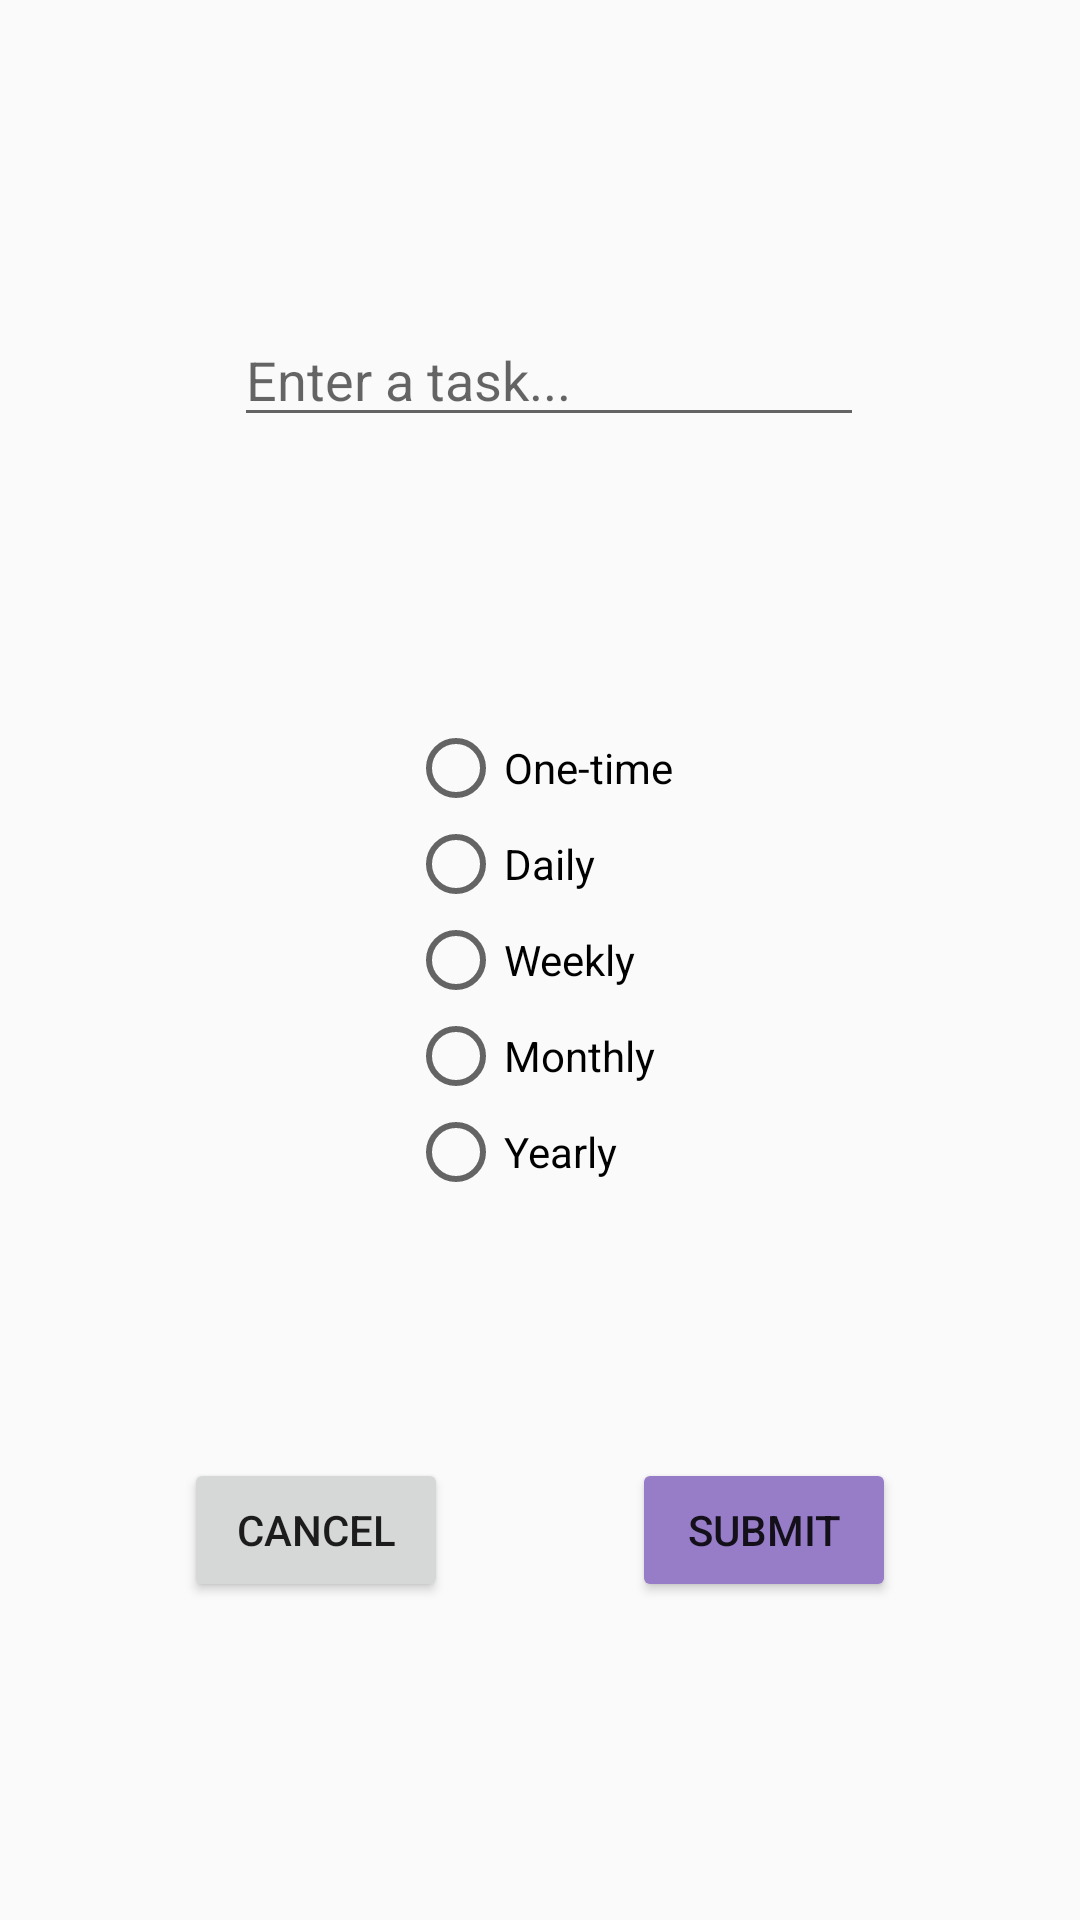

Write the Android layout XML for this screen, with the resource values it uses.
<!-- AndroidManifest.xml: application theme Theme.Successorator -->
<!-- res/layout/fragment_add_task_form.xml -->
<?xml version="1.0" encoding="utf-8"?>
<androidx.constraintlayout.widget.ConstraintLayout xmlns:android="http://schemas.android.com/apk/res/android"
    xmlns:app="http://schemas.android.com/apk/res-auto"
    xmlns:tools="http://schemas.android.com/tools"
    android:layout_width="match_parent"
    android:layout_height="match_parent">


    <EditText
        android:id="@+id/task_text"
        android:layout_width="wrap_content"
        android:layout_height="wrap_content"
        android:layout_marginStart="40dp"
        android:layout_marginTop="10dp"
        android:layout_marginEnd="40dp"
        android:ems="10"
        android:hint="Enter a task..."
        android:inputType="text"
        app:layout_constraintBottom_toTopOf="@+id/radio_group"
        app:layout_constraintEnd_toEndOf="parent"
        app:layout_constraintHorizontal_bias="0.542"
        app:layout_constraintStart_toStartOf="parent"
        app:layout_constraintTop_toTopOf="parent" />

    <RadioGroup
        android:id="@+id/radio_group"
        android:layout_width="wrap_content"
        android:layout_height="wrap_content"
        app:layout_constraintBottom_toBottomOf="parent"
        app:layout_constraintEnd_toEndOf="parent"
        app:layout_constraintStart_toStartOf="parent"
        app:layout_constraintTop_toTopOf="parent">

        <RadioButton
            android:id="@+id/onetime_button"
            android:layout_width="match_parent"
            android:layout_height="wrap_content"
            android:text="One-time" />

        <RadioButton
            android:id="@+id/daily_button"
            android:layout_width="match_parent"
            android:layout_height="wrap_content"
            android:text="Daily" />

        <RadioButton
            android:id="@+id/weekly_button"
            android:layout_width="match_parent"
            android:layout_height="wrap_content"
            android:text="Weekly" />

        <RadioButton
            android:id="@+id/monthly_button"
            android:layout_width="match_parent"
            android:layout_height="wrap_content"
            android:text="Monthly" />

        <RadioButton
            android:id="@+id/yearly_button"
            android:layout_width="match_parent"
            android:layout_height="wrap_content"
            android:text="Yearly" />
    </RadioGroup>

    <Button
        android:id="@+id/submit_button"
        android:layout_width="wrap_content"
        android:layout_height="wrap_content"
        android:layout_marginStart="10dp"
        android:layout_marginTop="10dp"
        android:layout_marginEnd="20dp"
        android:layout_marginBottom="30dp"
        android:backgroundTint="#977CC8"
        android:text="Submit"
        app:layout_constraintBottom_toBottomOf="parent"
        app:layout_constraintEnd_toEndOf="parent"
        app:layout_constraintStart_toEndOf="@+id/close_button"
        app:layout_constraintTop_toBottomOf="@+id/radio_group" />

    <Button
        android:id="@+id/close_button"
        android:layout_width="wrap_content"
        android:layout_height="wrap_content"
        android:layout_centerHorizontal="true"
        android:layout_marginStart="20dp"
        android:layout_marginTop="10dp"
        android:layout_marginEnd="10dp"
        android:layout_marginBottom="30dp"
        android:text="Cancel"
        app:layout_constraintBottom_toBottomOf="parent"
        app:layout_constraintEnd_toStartOf="@+id/submit_button"
        app:layout_constraintStart_toStartOf="parent"
        app:layout_constraintTop_toBottomOf="@+id/radio_group" />
</androidx.constraintlayout.widget.ConstraintLayout>
<!-- resources referenced by this layout -->
<resources>
  <style name="Theme.Successorator" parent="Theme.AppCompat.DayNight.NoActionBar">
          
          <item name="colorPrimary">@color/purple_500</item>
          <item name="colorPrimaryVariant">@color/purple_700</item>
          <item name="colorOnPrimary">@color/white</item>
          
          <item name="colorSecondary">@color/teal_200</item>
          <item name="colorSecondaryVariant">@color/teal_700</item>
          <item name="colorOnSecondary">@color/black</item>
          
          <item name="android:statusBarColor">?attr/colorPrimaryVariant</item>
          
      </style>
  <color name="purple_500">#FF6200EE</color>
  <color name="purple_700">#FF3700B3</color>
  <color name="white">#FFFFFFFF</color>
  <color name="teal_200">#FF03DAC5</color>
  <color name="teal_700">#FF018786</color>
  <color name="black">#FF000000</color>
</resources>
